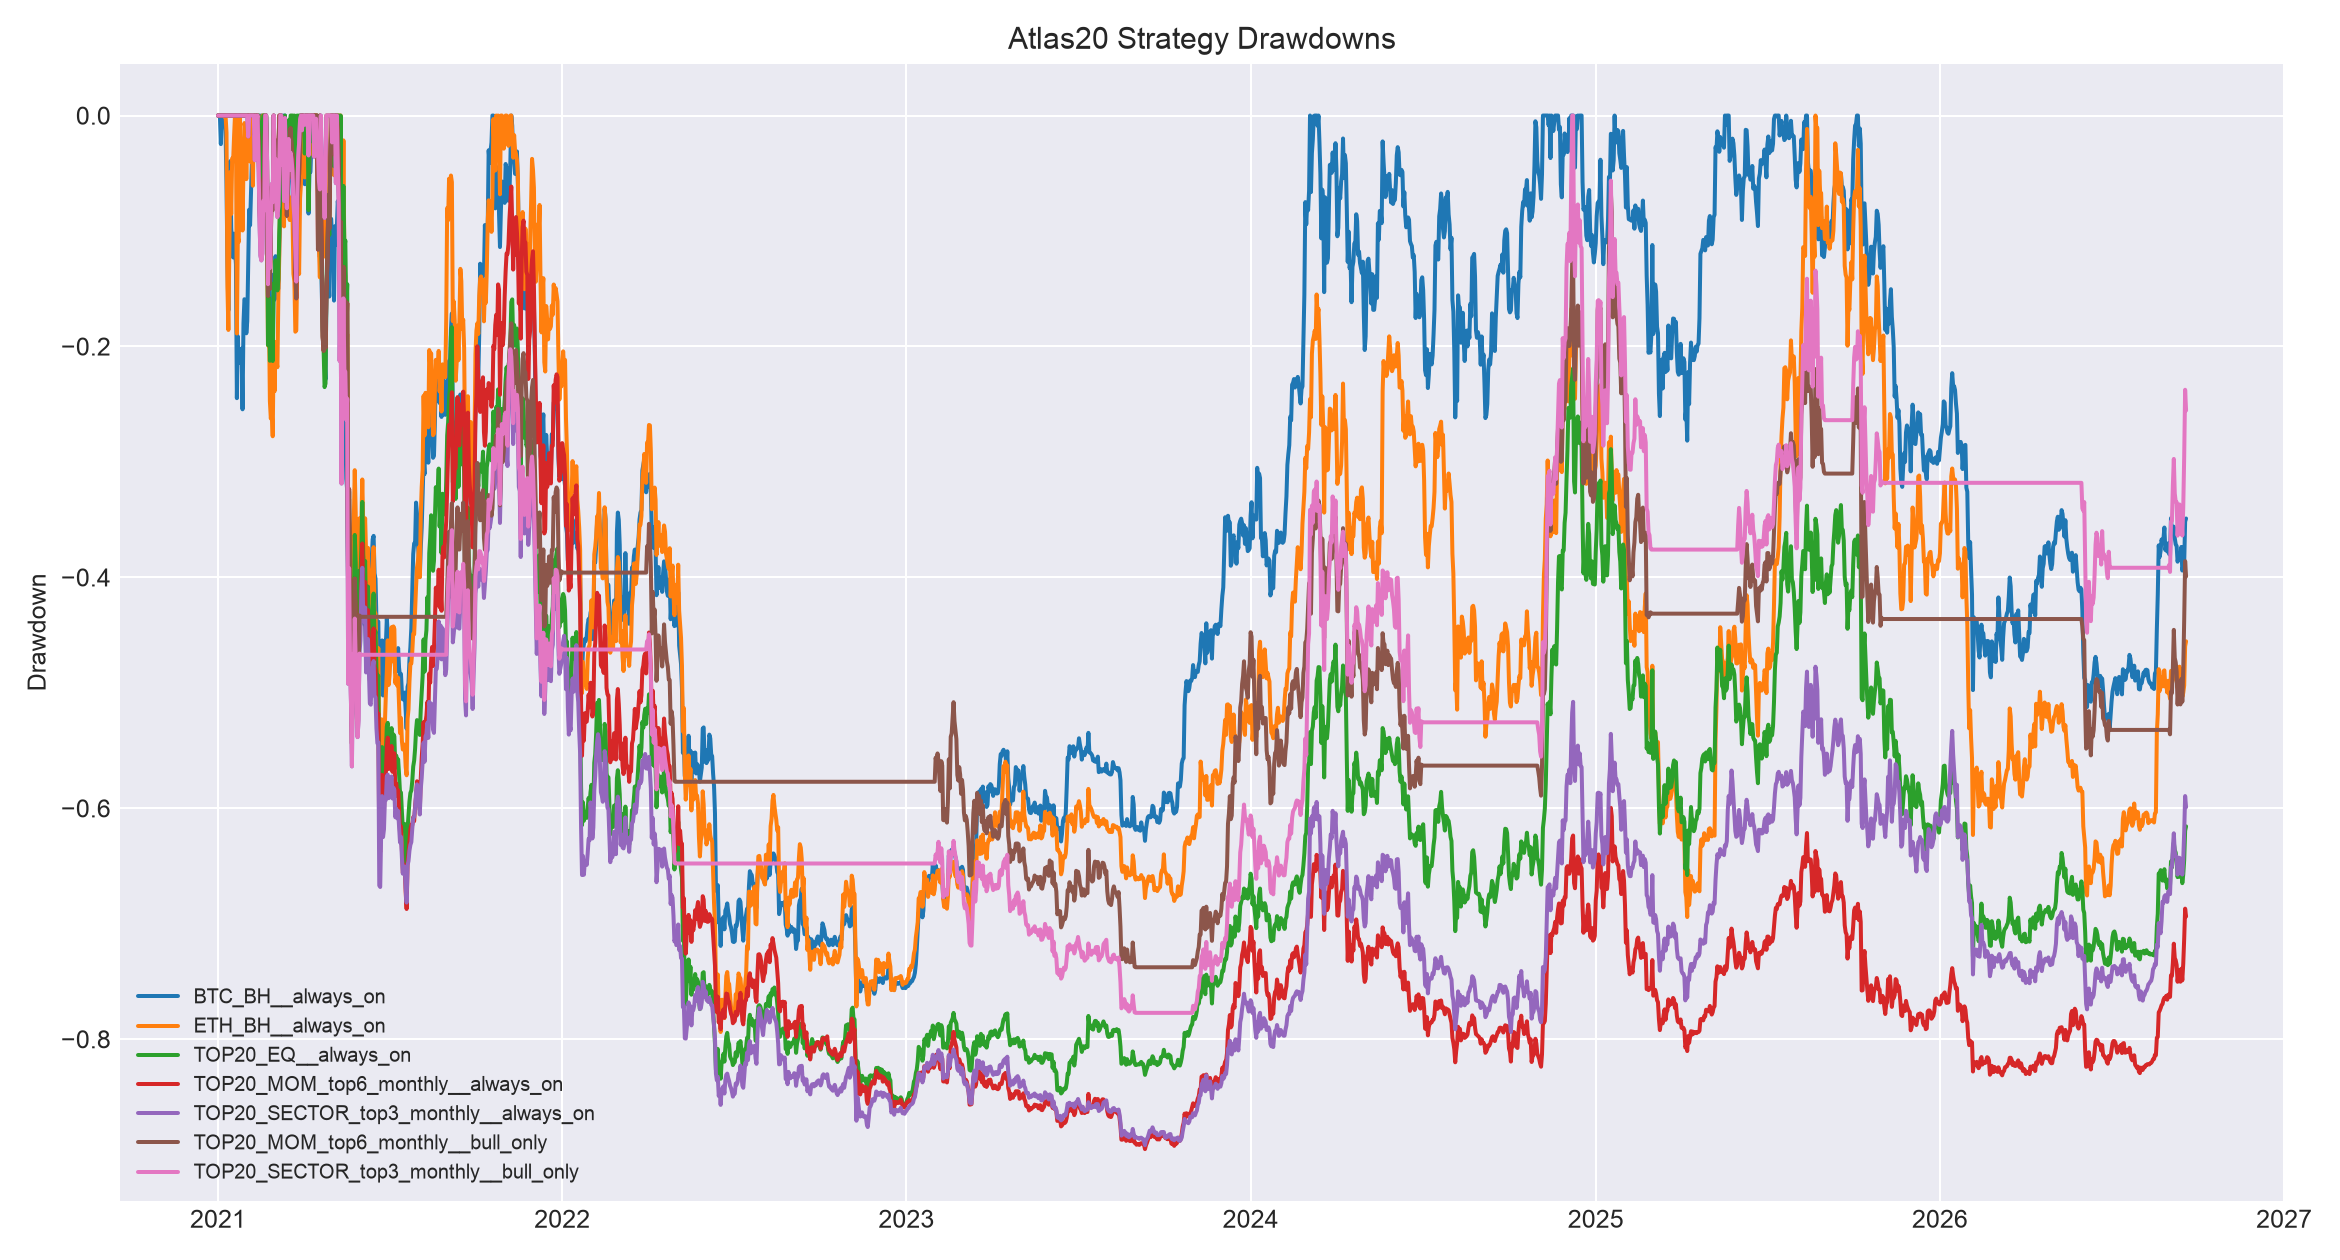

Source data for this figure (header and first rows):
, BTC_BH__always_on, ETH_BH__always_on, TOP20_EQ__always_on, TOP20_MOM_top4_monthly__always_on, TOP20_MOM_top4_biweekly__always_on, TOP20_MOM_top6_monthly__always_on, TOP20_MOM_top6_biweekly__always_on, TOP20_MOM_top8_monthly__always_on, TOP20_MOM_top8_biweekly__always_on, TOP20_SECTOR_top2_monthly__always_on, TOP20_SECTOR_top2_biweekly__always_on, TOP20_SECTOR_top3_monthly__always_on, TOP20_SECTOR_top3_biweekly__always_on, TOP20_SECTOR_top4_monthly__always_on, TOP20_SECTOR_top4_biweekly__always_on, BTC_BH__bull_only, ETH_BH__bull_only, TOP20_EQ__bull_only, TOP20_MOM_top4_monthly__bull_only, TOP20_MOM_top4_biweekly__bull_only, TOP20_MOM_top6_monthly__bull_only, TOP20_MOM_top6_biweekly__bull_only, TOP20_MOM_top8_monthly__bull_only
2021-01-01, 0.0, 0.0, 0.0, 0.0, 0.0, 0.0, 0.0, 0.0, 0.0, 0.0, 0.0, 0.0, 0.0, 0.0, 0.0, 0.0, 0.0, 0.0, 0.0, 0.0, 0.0, 0.0, 0.0
2021-01-02, 0.0, 0.0, 0.0, 0.0, 0.0, 0.0, 0.0, 0.0, 0.0, 0.0, 0.0, 0.0, 0.0, 0.0, 0.0, 0.0, 0.0, 0.0, 0.0, 0.0, 0.0, 0.0, 0.0
2021-01-03, 0.0, 0.0, 0.0, 0.0, 0.0, 0.0, 0.0, 0.0, 0.0, 0.0, 0.0, 0.0, 0.0, 0.0, 0.0, 0.0, 0.0, 0.0, 0.0, 0.0, 0.0, 0.0, 0.0
2021-01-04, -0.02476, 0.0, 0.0, 0.0, -0.04717, 0.0, 0.0, 0.0, 0.0, 0.0, 0.0, 0.0, 0.0, 0.0, 0.0, 0.0, 0.0, 0.0, 0.0, 0.0, 0.0, 0.0, 0.0
2021-01-05, 0.0, 0.0, 0.0, 0.0, -0.001064, 0.0, 0.0, 0.0, 0.0, 0.0, 0.0, 0.0, 0.0, 0.0, 0.0, 0.0, 0.0, 0.0, 0.0, 0.0, 0.0, 0.0, 0.0
2021-01-06, 0.0, 0.0, 0.0, 0.0, 0.0, 0.0, 0.0, 0.0, 0.0, 0.0, 0.0, 0.0, 0.0, 0.0, 0.0, 0.0, 0.0, 0.0, 0.0, 0.0, 0.0, 0.0, 0.0
2021-01-07, 0.0, 0.0, 0.0, 0.0, -0.01209, 0.0, -0.004418, 0.0, -0.02227, 0.0, 0.0, 0.0, 0.0, 0.0, 0.0, 0.0, 0.0, 0.0, 0.0, 0.0, 0.0, 0.0, 0.0
2021-01-08, 0.0, -0.00121, 0.0, 0.0, -0.004883, 0.0, -0.004736, 0.0, -0.02685, 0.0, 0.0, 0.0, -0.007049, 0.0, -0.01085, 0.0, 0.0, 0.0, 0.0, 0.0, 0.0, 0.0, 0.0
2021-01-09, -0.01333, 0.0, 0.0, 0.0, 0.0, 0.0, 0.0, 0.0, 0.0, 0.0, 0.0, 0.0, 0.0, 0.0, 0.0, 0.0, 0.0, 0.0, 0.0, 0.0, 0.0, 0.0, 0.0
2021-01-10, -0.05993, -0.01472, 0.0, 0.0, -0.03986, 0.0, -0.01617, 0.0, -0.03066, 0.0, -0.0291, 0.0, -0.0281, 0.0, -0.02936, 0.0, 0.0, 0.0, 0.0, 0.0, 0.0, 0.0, 0.0
2021-01-11, -0.1284, -0.1492, 0.0, 0.0, -0.1519, 0.0, -0.1296, 0.0, -0.1405, 0.0, -0.1087, 0.0, -0.1328, 0.0, -0.1315, 0.0, 0.0, 0.0, 0.0, 0.0, 0.0, 0.0, 0.0
2021-01-12, -0.1688, -0.1857, 0.0, 0.0, -0.1741, 0.0, -0.1369, 0.0, -0.1343, 0.0, -0.118, 0.0, -0.1411, 0.0, -0.1393, 0.0, 0.0, 0.0, 0.0, 0.0, 0.0, 0.0, 0.0
2021-01-13, -0.08546, -0.1175, 0.0, 0.0, -0.03273, 0.0, -0.004857, 0.0, -0.01191, 0.0, -0.01348, 0.0, -0.02921, 0.0, -0.04175, 0.0, 0.0, 0.0, 0.0, 0.0, 0.0, 0.0, 0.0
2021-01-14, -0.03953, -0.04894, 0.0, 0.0, 0.0, 0.0, 0.0, 0.0, 0.0, 0.0, 0.0, 0.0, 0.0, 0.0, -0.009536, 0.0, 0.0, 0.0, 0.0, 0.0, 0.0, 0.0, 0.0
2021-01-15, -0.09752, -0.08538, 0.0, 0.0, -0.06824, 0.0, -0.03017, 0.0, -0.01711, 0.0, -0.01104, 0.0, 0.0, 0.0, -0.01089, 0.0, 0.0, 0.0, 0.0, 0.0, 0.0, 0.0, 0.0
2021-01-16, -0.1134, -0.03715, 0.0, 0.0, 0.0, 0.0, 0.0, 0.0, 0.0, 0.0, 0.0, 0.0, 0.0, 0.0, 0.0, 0.0, 0.0, 0.0, 0.0, 0.0, 0.0, 0.0, 0.0
2021-01-17, -0.1229, -0.03978, 0.0, 0.0, -0.01199, 0.0, 0.0, 0.0, 0.0, 0.0, 0.0, 0.0, 0.0, 0.0, -0.006355, 0.0, 0.0, 0.0, 0.0, 0.0, 0.0, 0.0, 0.0
2021-01-18, -0.1023, -0.0186, 0.0, 0.0, -0.000202, 0.0, 0.0, 0.0, 0.0, 0.0, 0.0, 0.0, 0.0, 0.0, 0.0, 0.0, 0.0, 0.0, 0.0, 0.0, 0.0, 0.0, 0.0
2021-01-19, -0.1161, 0.0, 0.0, 0.0, -0.02206, 0.0, -0.0005717, 0.0, -0.01071, 0.0, -0.02975, 0.0, -0.02683, 0.0, -0.02247, 0.0, 0.0, 0.0, 0.0, 0.0, 0.0, 0.0, 0.0
2021-01-20, -0.1289, 0.0, 0.0, 0.0, 0.0, 0.0, 0.0, 0.0, 0.0, 0.0, -0.02749, 0.0, -0.02509, 0.0, -0.00682, 0.0, 0.0, 0.0, 0.0, 0.0, 0.0, 0.0, 0.0
2021-01-21, -0.2448, -0.1888, 0.0, 0.0, -0.1409, 0.0, -0.1548, 0.0, -0.1523, 0.0, -0.1669, 0.0, -0.167, 0.0, -0.1458, 0.0, 0.0, 0.0, 0.0, 0.0, 0.0, 0.0, 0.0
2021-01-22, -0.1913, -0.1056, 0.0, 0.0, -0.05222, 0.0, -0.06416, 0.0, -0.0603, 0.0, -0.08226, 0.0, -0.08241, 0.0, -0.0636, 0.0, 0.0, 0.0, 0.0, 0.0, 0.0, 0.0, 0.0
2021-01-23, -0.2143, -0.1096, 0.0, 0.0, 0.0, 0.0, -0.03039, 0.0, -0.02867, 0.0, -0.06864, 0.0, -0.05723, 0.0, -0.03117, 0.0, 0.0, 0.0, 0.0, 0.0, 0.0, 0.0, 0.0
2021-01-24, -0.2089, 0.0, 0.0, 0.0, 0.0, 0.0, 0.0, 0.0, 0.0, 0.0, 0.0, 0.0, 0.0, 0.0, 0.0, 0.0, 0.0, 0.0, 0.0, 0.0, 0.0, 0.0, 0.0
2021-01-25, -0.207, -0.04834, 0.0, 0.0, -0.02416, 0.0, -0.02878, 0.0, -0.0308, 0.0, -0.02413, 0.0, -0.03511, 0.0, -0.02552, 0.0, 0.0, 0.0, 0.0, 0.0, 0.0, 0.0, 0.0
2021-01-26, -0.202, -0.02486, 0.0, 0.0, 0.0, 0.0, 0.0, 0.0, 0.0, 0.0, 0.0, 0.0, 0.0, 0.0, 0.0, 0.0, 0.0, 0.0, 0.0, 0.0, 0.0, 0.0, 0.0
2021-01-27, -0.2545, -0.09958, 0.0, 0.0, -0.05711, 0.0, -0.0654, 0.0, -0.03977, 0.0, -0.009611, 0.0, -0.01114, 0.0, -0.03638, 0.0, 0.0, 0.0, 0.0, 0.0, 0.0, 0.0, 0.0
2021-01-28, -0.18, -0.04253, 0.0, 0.0, 0.0, 0.0, 0.0, 0.0, 0.0, 0.0, 0.0, 0.0, 0.0, 0.0, 0.0, 0.0, 0.0, 0.0, 0.0, 0.0, 0.0, 0.0, 0.0
2021-01-29, -0.1591, -0.006537, 0.0, 0.0, -0.006998, 0.0, 0.0, 0.0, 0.0, 0.0, 0.0, 0.0, 0.0, 0.0, 0.0, 0.0, 0.0, 0.0, 0.0, 0.0, 0.0, 0.0, 0.0
2021-01-30, -0.1603, -0.01115, 0.0, 0.0, -0.03189, 0.0, -0.0005743, 0.0, 0.0, 0.0, -0.2344, 0.0, -0.08572, 0.0, -0.05582, 0.0, 0.0, 0.0, 0.0, 0.0, 0.0, 0.0, 0.0
2021-01-31, -0.1886, -0.05512, 0.0, 0.0, -0.02974, 0.0, -0.01734, 0.0, -0.02388, 0.0, -0.1245, 0.0, -0.05977, 0.0, -0.04728, 0.0, 0.0, 0.0, 0.0, 0.0, 0.0, 0.0, 0.0
2021-02-01, -0.1782, -0.01624, 0.0, 0.0, 0.0, 0.0, 0.0, 0.0, 0.0, -0.0245, -0.135, 0.0, -0.04053, 0.0, -0.03021, 0.0, 0.0, 0.0, 0.0, 0.0, 0.0, 0.0, 0.0
2021-02-02, -0.1298, 0.0, 0.0, -0.0226, -0.02087, 0.0, 0.0, 0.0, 0.0, -0.09621, -0.1947, -0.01816, -0.0488, -0.004264, -0.02681, 0.0, 0.0, 0.0, -0.0226, 0.0, 0.0, 0.0, 0.0
2021-02-03, -0.08164, 0.0, 0.0, 0.0, 0.0, 0.0, 0.0, 0.0, 0.0, 0.0, -0.07134, 0.0, 0.0, 0.0, 0.0, 0.0, 0.0, 0.0, 0.0, 0.0, 0.0, 0.0, 0.0
2021-02-04, -0.09505, -0.03986, 0.0, 0.0, 0.0, 0.0, 0.0, 0.0, 0.0, 0.0, 0.0, 0.0, 0.0, 0.0, 0.0, -0.0146, -0.03989, 0.0, 0.0, 0.0, 0.0, 0.0, 0.0
2021-02-05, -0.06514, 0.0, 0.0, 0.0, 0.0, 0.0, 0.0, 0.0, 0.0, -0.06449, -0.05169, 0.0, 0.0, 0.0, 0.0, 0.0, 0.0, 0.0, 0.0, 0.0, 0.0, 0.0, 0.0
2021-02-06, -0.0376, -0.02376, 0.0, 0.0, -0.008262, 0.0, 0.0, 0.0, 0.0, 0.0, 0.0, 0.0, 0.0, 0.0, 0.0, 0.0, -0.02378, 0.0, 0.0, 0.0, 0.0, 0.0, 0.0
2021-02-07, -0.0465, -0.06081, 0.0, 0.0, 0.0, 0.0, 0.0, 0.0, 0.0, 0.0, 0.0, 0.0, 0.0, 0.0, 0.0, -0.009249, -0.06086, 0.0, 0.0, 0.0, 0.0, 0.0, 0.0
2021-02-08, 0.0, 0.0, 0.0, 0.0, 0.0, 0.0, 0.0, 0.0, 0.0, 0.0, 0.0, 0.0, 0.0, 0.0, 0.0, 0.0, 0.0, 0.0, 0.0, 0.0, 0.0, 0.0, 0.0
2021-02-09, 0.0, 0.0, 0.0, -0.03612, -0.02947, -0.01697, -0.01827, -0.01272, -0.008989, -0.08691, -0.08042, -0.03869, -0.03889, -0.01679, -0.01423, 0.0, 0.0, 0.0, -0.03612, 0.0, -0.01697, 0.0, -0.01272
2021-02-10, -0.03367, -0.01347, 0.0, 0.0, 0.0, 0.0, 0.0, 0.0, 0.0, -0.04543, -0.03743, 0.0, -0.003946, 0.0, 0.0, -0.03367, -0.01348, 0.0, 0.0, 0.0, 0.0, 0.0, 0.0
2021-02-11, 0.0, 0.0, 0.0, 0.0, 0.0, 0.0, 0.0, 0.0, 0.0, -0.07381, -0.06228, -0.002936, 0.0, 0.0, 0.0, 0.0, 0.0, 0.0, 0.0, 0.0, 0.0, 0.0, 0.0
2021-02-12, -0.008454, 0.0, 0.0, 0.0, 0.0, 0.0, 0.0, 0.0, 0.0, -0.06142, -0.04775, 0.0, 0.0, 0.0, 0.0, -0.008454, 0.0, 0.0, 0.0, 0.0, 0.0, 0.0, 0.0
2021-02-13, -0.0168, -0.01597, 0.0, -0.04622, -0.06193, -0.02363, -0.05215, -0.007136, -0.03478, -0.111, -0.09771, -0.04125, -0.04509, -0.01135, -0.04991, -0.0168, -0.01598, 0.0, -0.04622, -0.06185, -0.02363, -0.05268, -0.007136
2021-02-14, 0.0, -0.02087, -0.02989, -0.0892, -0.129, -0.07697, -0.1086, -0.05518, -0.08443, -0.1599, -0.1466, -0.0909, -0.0701, -0.05652, -0.0898, 0.0, -0.02089, -0.02989, -0.0892, -0.1289, -0.07697, -0.1091, -0.05518
2021-02-15, -0.01587, -0.0346, -0.06334, -0.122, -0.1564, -0.1005, -0.1293, -0.06784, -0.1118, -0.2273, -0.213, -0.1214, -0.1265, -0.0856, -0.1314, -0.01587, -0.03463, -0.06334, -0.122, -0.1563, -0.1005, -0.1298, -0.06784
2021-02-16, 0.0, -0.03391, -0.06624, -0.1209, -0.1855, -0.09937, -0.132, -0.06621, -0.1151, -0.2624, -0.2462, -0.1255, -0.1446, -0.09274, -0.1484, 0.0, -0.03393, -0.06624, -0.1209, -0.1854, -0.09937, -0.1325, -0.06621
2021-02-17, 0.0, 0.0, -0.0088, -0.103, -0.1827, -0.08026, -0.1119, -0.04396, -0.06601, -0.2943, -0.2743, -0.1195, -0.06681, -0.08616, -0.0855, 0.0, 0.0, -0.0088, -0.103, -0.1826, -0.08026, -0.1124, -0.04396
2021-02-18, -0.009009, 0.0, 0.0, -0.07694, -0.124, -0.05836, -0.07991, -0.01961, -0.01336, -0.1969, -0.182, -0.07385, 0.0, -0.04815, 0.0, -0.009009, 0.0, 0.0, -0.07694, -0.124, -0.05836, -0.08044, -0.01961
2021-02-19, 0.0, 0.0, 0.0, -0.07943, -0.1564, -0.0516, -0.08843, -0.00752, 0.0, -0.2505, -0.2357, -0.08235, 0.0, -0.04061, 0.0, 0.0, 0.0, 0.0, -0.07943, -0.1563, -0.0516, -0.08896, -0.00752
2021-02-20, 0.0, -0.02074, -0.03512, 0.0, -0.1099, 0.0, 0.0, 0.0, 0.0, -0.212, -0.1806, 0.0, -0.08704, 0.0, -0.05518, 0.0, -0.02076, -0.03512, 0.0, -0.1098, 0.0, 0.0, 0.0
2021-02-21, 0.0, -0.01254, 0.0, 0.0, -0.1136, 0.0, -0.002048, -0.00315, 0.0, -0.1992, -0.169, 0.0, -0.01611, 0.0, 0.0, 0.0, -0.01255, 0.0, 0.0, -0.1135, 0.0, -0.002049, -0.00315
2021-02-22, -0.05798, -0.09097, -0.07103, -0.05177, -0.1584, -0.03985, -0.05005, -0.04965, -0.05935, -0.2359, -0.2069, -0.03657, -0.08584, -0.04482, -0.06527, -0.05799, -0.09102, -0.07103, -0.05177, -0.1583, -0.03985, -0.05007, -0.04965
2021-02-23, -0.1516, -0.1991, -0.1988, -0.1506, -0.2638, -0.156, -0.1592, -0.1606, -0.1774, -0.3239, -0.298, -0.1461, -0.2006, -0.1663, -0.1848, -0.1516, -0.1992, -0.1988, -0.1506, -0.2637, -0.156, -0.1593, -0.1606
2021-02-24, -0.1363, -0.1703, -0.1579, -0.1124, -0.1891, -0.1039, -0.11, -0.1078, -0.122, -0.2277, -0.2045, -0.07821, -0.1208, -0.0986, -0.1039, -0.1363, -0.1704, -0.1579, -0.1124, -0.189, -0.1039, -0.11, -0.1078
2021-02-25, -0.1817, -0.2473, -0.2124, -0.1893, -0.2349, -0.15, -0.1679, -0.163, -0.1821, -0.308, -0.2857, -0.1322, -0.1979, -0.162, -0.1707, -0.1818, -0.2475, -0.2124, -0.1893, -0.2348, -0.15, -0.168, -0.163
2021-02-26, -0.1949, -0.2625, -0.2085, -0.1941, -0.2009, -0.108, -0.1459, -0.1296, -0.173, -0.3096, -0.2879, -0.09438, -0.2232, -0.1289, -0.1754, -0.1949, -0.2627, -0.2085, -0.1941, -0.2008, -0.108, -0.146, -0.1296
2021-02-27, -0.1975, -0.2554, -0.1843, -0.1687, -0.1932, -0.06117, -0.1286, -0.08876, -0.1595, -0.3088, -0.2786, -0.05936, -0.2174, -0.09471, -0.1652, -0.1975, -0.2555, -0.1843, -0.1687, -0.1931, -0.06117, -0.1286, -0.08876
2021-02-28, -0.2158, -0.2778, -0.2126, -0.1803, -0.2197, -0.08174, -0.1545, -0.1076, -0.1863, -0.332, -0.3162, -0.0751, -0.2489, -0.1167, -0.1926, -0.2158, -0.278, -0.2126, -0.1803, -0.2196, -0.08174, -0.1546, -0.1076
2021-03-01, -0.1376, -0.2019, -0.1454, -0.1014, -0.1441, 0.0, -0.07161, -0.02323, -0.1029, -0.2215, -0.2015, 0.0, -0.1671, -0.01582, -0.09999, -0.1377, -0.2022, -0.1454, -0.1014, -0.144, 0.0, -0.07169, -0.02323
... 2,028 more rows
